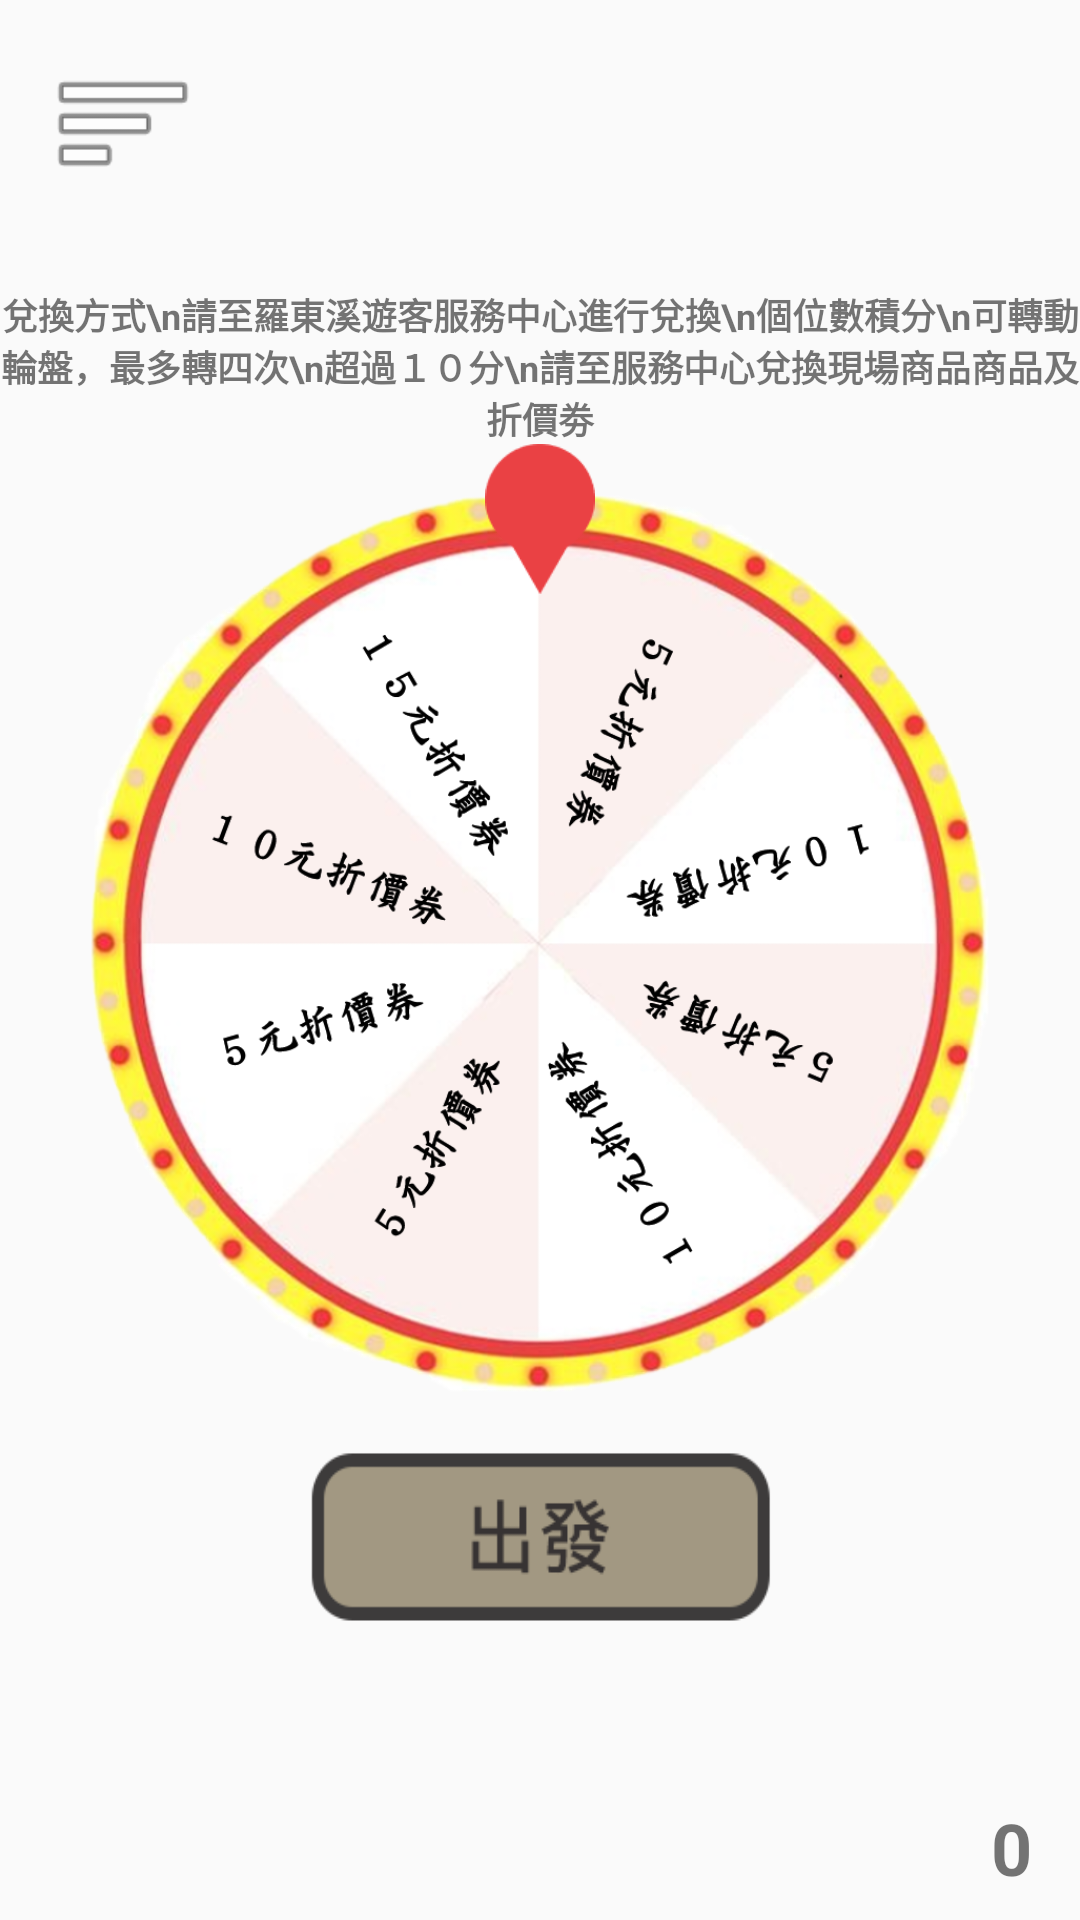

This screen was rendered from an Android layout file. Write that file and the resources it references.
<!-- AndroidManifest.xml: application theme NoActionBar -->
<!-- res/layout/activity_game7.xml -->
<?xml version="1.0" encoding="utf-8"?>
<androidx.constraintlayout.widget.ConstraintLayout xmlns:android="http://schemas.android.com/apk/res/android"
    xmlns:app="http://schemas.android.com/apk/res-auto"
    xmlns:tools="http://schemas.android.com/tools"
    android:layout_width="match_parent"
    android:layout_height="match_parent"
    tools:context=".Game7">

    <ImageView
        android:id="@+id/imageView_menu"
        android:layout_width="50dp"
        android:layout_height="50dp"
        android:layout_marginStart="16dp"
        android:layout_marginLeft="16dp"
        android:layout_marginTop="16dp"
        android:src="@android:drawable/ic_menu_sort_by_size"
        app:layout_constraintBottom_toBottomOf="parent"
        app:layout_constraintEnd_toEndOf="parent"
        app:layout_constraintHorizontal_bias="0.0"
        app:layout_constraintStart_toStartOf="parent"
        app:layout_constraintTop_toTopOf="parent"
        app:layout_constraintVertical_bias="0.0" />

    <Button
        android:id="@+id/button_G7go"
        android:layout_width="160dp"
        android:layout_height="64dp"
        android:background="@drawable/button_go"
        android:contentDescription="@string/button_go"
        app:layout_constraintBottom_toBottomOf="parent"
        app:layout_constraintEnd_toEndOf="parent"
        app:layout_constraintStart_toStartOf="parent"
        app:layout_constraintTop_toBottomOf="@+id/imageView_G7ch" />

    <ImageView
        android:id="@+id/imageView_G7ch"
        android:layout_width="wrap_content"
        android:layout_height="300dp"
        android:layout_marginBottom="16dp"
        android:src="@drawable/game7ch"
        app:layout_constraintBottom_toTopOf="@+id/button_G7go"
        app:layout_constraintEnd_toEndOf="@+id/button_G7go"
        app:layout_constraintStart_toStartOf="@+id/button_G7go"
        app:layout_constraintTop_toBottomOf="@+id/textView" />

    <ImageView
        android:id="@+id/imageView"
        android:layout_width="50dp"
        android:layout_height="50dp"
        android:src="@drawable/game7ch2"
        app:layout_constraintEnd_toEndOf="parent"
        app:layout_constraintStart_toStartOf="parent"
        app:layout_constraintTop_toBottomOf="@+id/textView" />

    <TextView
        android:id="@+id/textView_point"
        android:layout_width="wrap_content"
        android:layout_height="wrap_content"
        android:layout_marginEnd="16dp"
        android:layout_marginRight="16dp"
        android:layout_marginBottom="8dp"
        android:text="0"
        android:textSize="24sp"
        android:textStyle="bold"
        app:layout_constraintBottom_toBottomOf="parent"
        app:layout_constraintEnd_toEndOf="parent"
        app:layout_constraintHorizontal_bias="1.0"
        app:layout_constraintStart_toStartOf="parent"
        app:layout_constraintTop_toTopOf="parent"
        app:layout_constraintVertical_bias="1.0" />

    <TextView
        android:id="@+id/textView"
        android:layout_width="0dp"
        android:layout_height="wrap_content"
        android:layout_marginBottom="16dp"
        android:gravity="center"
        android:text="兌換方式\n請至羅東溪遊客服務中心進行兌換\n個位數積分\n可轉動輪盤，最多轉四次\n超過１０分\n請至服務中心兌換現場商品商品及折價劵"
        android:textSize="12sp"
        android:textStyle="bold"
        app:layout_constraintBottom_toTopOf="@+id/imageView_G7ch"
        app:layout_constraintEnd_toEndOf="@+id/imageView_G7ch"
        app:layout_constraintStart_toStartOf="@+id/imageView_G7ch"
        app:layout_constraintTop_toTopOf="parent"
        app:layout_constraintVertical_chainStyle="packed" />

</androidx.constraintlayout.widget.ConstraintLayout>
<!-- resources referenced by this layout -->
<resources>
  <!-- drawable button_go: png bitmap (drawable-v24, 5438 bytes) -->
  <!-- drawable game7ch: png bitmap (drawable, 220154 bytes) -->
  <!-- drawable game7ch2: png bitmap (drawable-v24, 828 bytes) -->
  <string name="button_go">出發</string>
  <style name="NoActionBar" parent="Theme.Design.Light">
          
          <item name="windowNoTitle">true</item>
          <item name="windowActionBar">false</item>
          
          <item name="android:windowFullscreen">true</item>
  
          
          <item name="colorPrimary">@color/purple_500</item>
          <item name="colorPrimaryVariant">@color/purple_700</item>
          <item name="colorOnPrimary">@color/white</item>
          
          <item name="colorSecondary">@color/teal_200</item>
          <item name="colorSecondaryVariant">@color/teal_700</item>
          <item name="colorOnSecondary">@color/black</item>
          
          <item name="android:statusBarColor" tools:targetApi="l">?attr/colorPrimaryVariant</item>
          
      </style>
  <!-- not gathered from this repository: default colours our renderer supplied (Android Studio template values) -->
  <color name="purple_500">#FF6200EE</color>
  <color name="purple_700">#FF3700B3</color>
  <color name="teal_200">#FF03DAC5</color>
  <color name="teal_700">#FF018786</color>
  <color name="black">#FF000000</color>
  <color name="white">#FFFFFFFF</color>
</resources>
